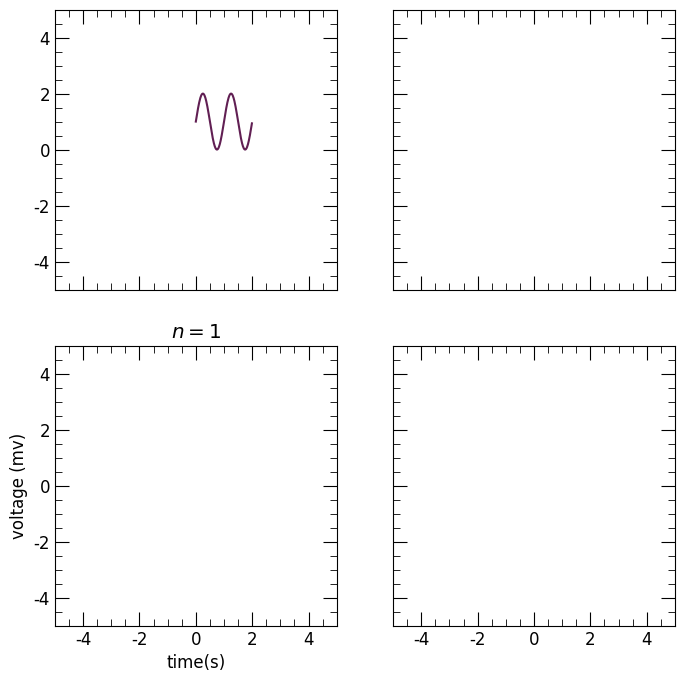

Python code for this plot:
import matplotlib.pyplot as plt
import matplotlib as mpl
import seaborn as sns
import numpy as np

# Data for plotting
t = np.arange(0.0, 2.0, 0.01)
s = 1 + np.sin(2 * np.pi * t)

colors=sns.color_palette("rocket",3)
mpl.rcParams['font.family'] = 'Avenir'
mpl.rcParams['font.size']=12


fig, ((ax1, ax2), (ax3, ax4)) = plt.subplots(2, 2, sharex=True, sharey=True, figsize=(8,8))

ax1.plot(t, s, color=colors[0])


#fig.set_title('simple plot')
ax3.set(xlabel='time(s)', ylabel='voltage (mv)',
        title='$n=1$')

plt.minorticks_on()

for ax in (ax1, ax2, ax3, ax4):
        ax.tick_params(direction='in',which='minor', length=5, bottom=True, top=True, left=True, right=True)
        ax.tick_params(direction='in',which='major', length=10, bottom=True, top=True, left=True, right=True)
        ax.set_xlim(-5, 5)
        ax.set_ylim(-5, 5)

plt.show()